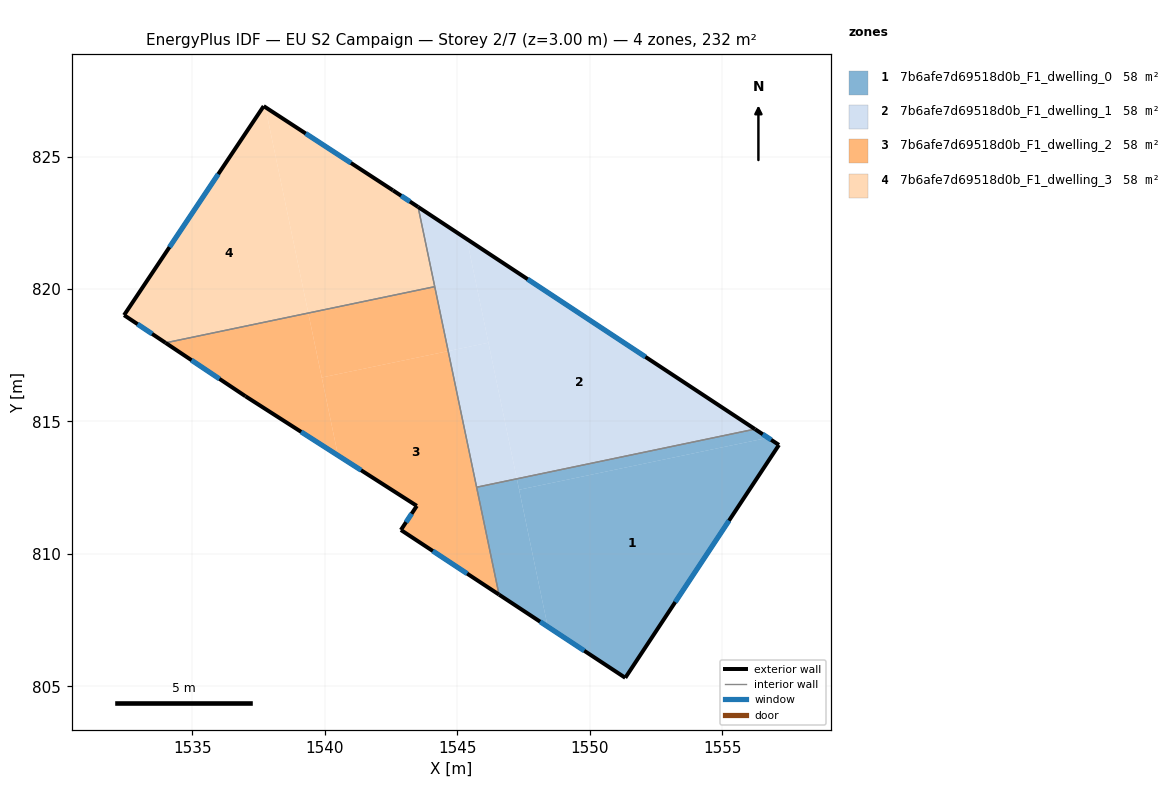
=== STOREY PLAN SPEC (per zone: floor XY polygon, exterior-wall plan segments, windows/doors) ===
zone 1: 7b6afe7d69518d0b_F1_dwelling_0  (58.0 m²)
  floor: (1557.14, 814.11) (1551.34, 805.32) (1548.42, 807.25) (1547.34, 812.42) (1556.73, 814.38)
  floor: (1547.25, 812.83) (1548.42, 807.25) (1546.58, 808.46) (1545.73, 812.52)
  floor: (1556.73, 814.38) (1547.34, 812.42) (1547.25, 812.83) (1556.24, 814.71)
  exterior wall: (1546.58, 808.46) – (1551.34, 805.32)  [5.7 m]
    window: (1548.13, 807.44) – (1549.79, 806.34)  [2.1 m²]
  exterior wall: (1557.14, 814.11) – (1556.24, 814.71)  [1.1 m]
    window: (1556.85, 814.31) – (1556.53, 814.52)  [0.4 m²]
  exterior wall: (1551.34, 805.32) – (1557.14, 814.11)  [10.5 m]
    window: (1553.23, 808.18) – (1555.26, 811.25)  [3.9 m²]
  interior walls: 2
zone 2: 7b6afe7d69518d0b_F1_dwelling_1  (58.0 m²)
  floor: (1556.24, 814.71) (1547.25, 812.83) (1545.36, 821.88)
  floor: (1546.18, 817.97) (1547.25, 812.83) (1545.73, 812.52) (1544.66, 817.66)
  floor: (1545.36, 821.88) (1546.18, 817.97) (1544.66, 817.66) (1543.52, 823.10)
  exterior wall: (1556.24, 814.71) – (1543.52, 823.10)  [15.2 m]
    window: (1552.10, 817.44) – (1547.66, 820.37)  [5.6 m²]
  interior walls: 3
zone 3: 7b6afe7d69518d0b_F1_dwelling_2  (58.0 m²)
  floor: (1544.66, 817.66) (1546.58, 808.46) (1542.87, 810.90) (1543.47, 811.81) (1540.50, 813.72) (1539.89, 816.66)
  floor: (1544.15, 820.09) (1544.66, 817.66) (1539.89, 816.66) (1539.38, 819.09)
  floor: (1539.38, 819.09) (1540.50, 813.72) (1537.00, 815.95) (1533.99, 817.97)
  exterior wall: (1543.47, 811.81) – (1542.87, 810.90)  [1.1 m]
    window: (1543.28, 811.52) – (1543.07, 811.20)  [0.4 m²]
  exterior wall: (1537.00, 815.95) – (1543.47, 811.81)  [7.7 m]
    window: (1539.11, 814.61) – (1541.37, 813.16)  [2.8 m²]
  exterior wall: (1533.99, 817.97) – (1537.00, 815.95)  [3.6 m]
    window: (1534.97, 817.31) – (1536.02, 816.61)  [1.3 m²]
  exterior wall: (1542.87, 810.90) – (1546.58, 808.46)  [4.4 m]
    window: (1544.08, 810.11) – (1545.37, 809.26)  [1.6 m²]
  interior walls: 3
zone 4: 7b6afe7d69518d0b_F1_dwelling_3  (58.0 m²)
  floor: (1542.57, 823.72) (1543.52, 823.10) (1544.15, 820.09) (1539.38, 819.09) (1537.76, 826.86)
  floor: (1537.76, 826.86) (1539.38, 819.09) (1533.99, 817.97) (1532.42, 819.01) (1537.69, 826.90)
  exterior wall: (1543.52, 823.10) – (1542.57, 823.72)  [1.1 m]
    window: (1543.21, 823.30) – (1542.88, 823.52)  [0.4 m²]
  exterior wall: (1532.42, 819.01) – (1533.99, 817.97)  [1.9 m]
    window: (1532.93, 818.67) – (1533.48, 818.31)  [0.7 m²]
  exterior wall: (1537.69, 826.90) – (1532.42, 819.01)  [9.5 m]
    window: (1535.98, 824.34) – (1534.14, 821.58)  [3.5 m²]
  exterior wall: (1542.57, 823.72) – (1537.69, 826.90)  [5.8 m]
    window: (1540.99, 824.76) – (1539.28, 825.87)  [2.1 m²]
  interior walls: 2

=== DERIVED (storey summary) ===
Building: EU S2 Campaign
Storey: 2 of 7  (floor level z = 3.00 m)
Storey gross floor area: 232.0 m²
Zones on this storey: 4
  - 7b6afe7d69518d0b_F1_dwelling_0: floor 58.0 m²; exterior wall 17.3 m (52.0 m²); 3 window(s) 6.4 m²; WWR 12.2%
  - 7b6afe7d69518d0b_F1_dwelling_1: floor 58.0 m²; exterior wall 15.2 m (45.7 m²); 1 window(s) 5.6 m²; WWR 12.2%
  - 7b6afe7d69518d0b_F1_dwelling_2: floor 58.0 m²; exterior wall 16.8 m (50.5 m²); 4 window(s) 6.2 m²; WWR 12.2%
  - 7b6afe7d69518d0b_F1_dwelling_3: floor 58.0 m²; exterior wall 18.3 m (55.0 m²); 4 window(s) 6.7 m²; WWR 12.2%
Zone adjacency (shared interzone walls):
  - 7b6afe7d69518d0b_F1_dwelling_0 ↔ 7b6afe7d69518d0b_F1_dwelling_1
  - 7b6afe7d69518d0b_F1_dwelling_0 ↔ 7b6afe7d69518d0b_F1_dwelling_2
  - 7b6afe7d69518d0b_F1_dwelling_1 ↔ 7b6afe7d69518d0b_F1_dwelling_2
  - 7b6afe7d69518d0b_F1_dwelling_1 ↔ 7b6afe7d69518d0b_F1_dwelling_3
  - 7b6afe7d69518d0b_F1_dwelling_2 ↔ 7b6afe7d69518d0b_F1_dwelling_3